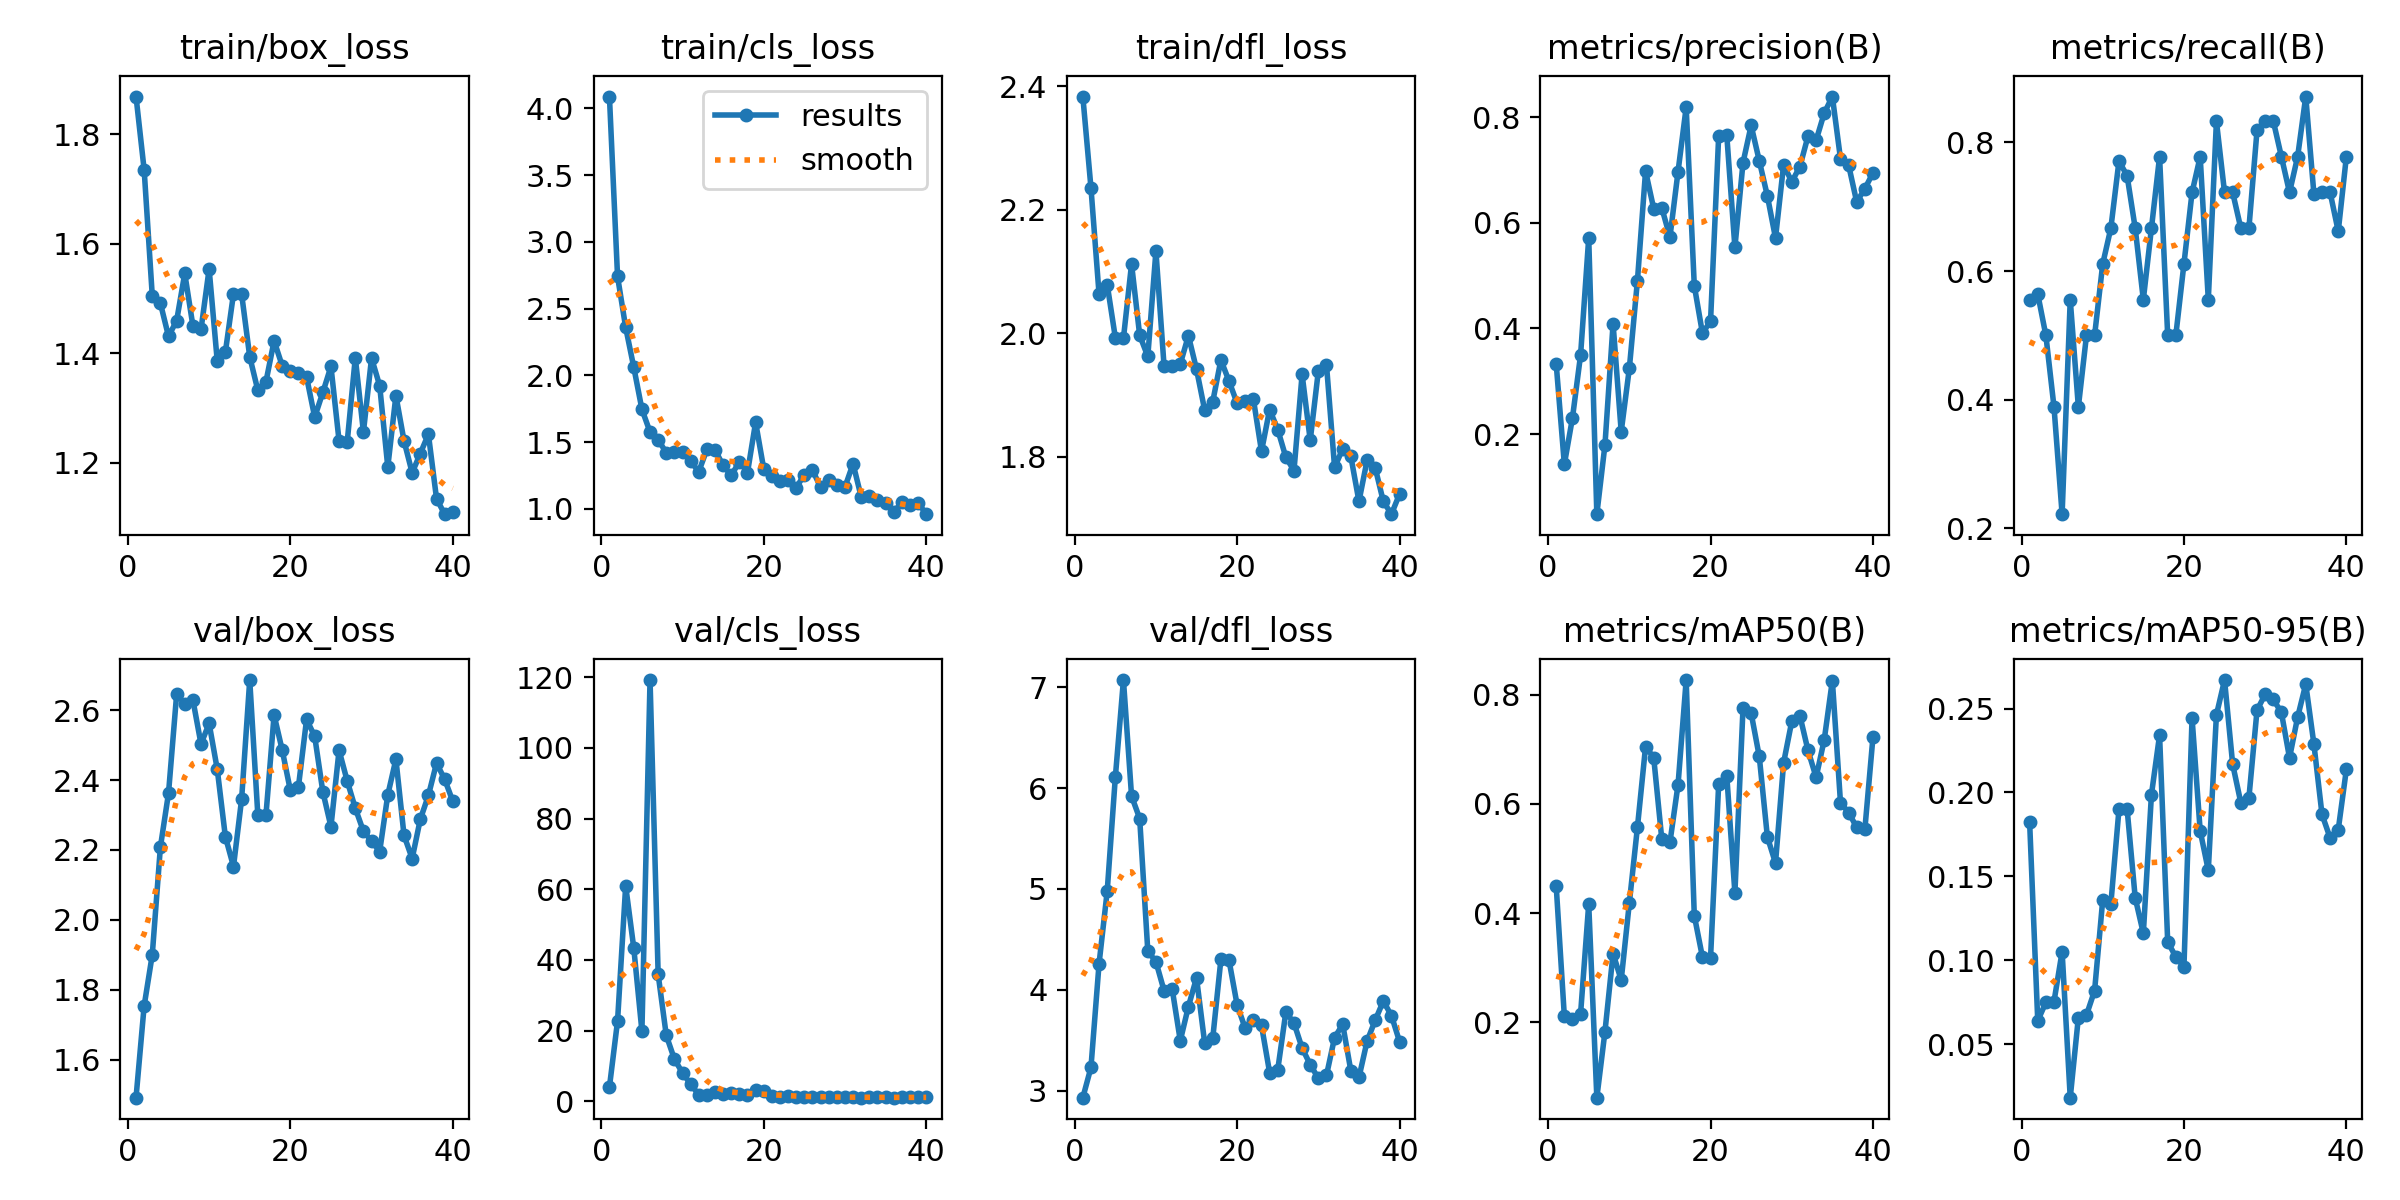

The table this chart was drawn from, first rows:
epoch, time, train/box_loss, train/cls_loss, train/dfl_loss, metrics/precision(B), metrics/recall(B), metrics/mAP50(B), metrics/mAP50-95(B), val/box_loss, val/cls_loss, val/dfl_loss, lr/pg0, lr/pg1, lr/pg2
1, 5.936, 1.869, 4.088, 2.383, 0.3321, 0.5556, 0.449, 0.1823, 1.491, 4.026, 2.93, 0.0003, 0.0003, 0.0703
2, 9.165, 1.735, 2.742, 2.235, 0.1427, 0.5644, 0.2109, 0.06402, 1.754, 22.73, 3.229, 0.0006208, 0.0006208, 0.03729
3, 12.6, 1.505, 2.36, 2.063, 0.2308, 0.5, 0.2062, 0.07504, 1.9, 60.96, 4.26, 0.0009284, 0.0009284, 0.004262
4, 15.64, 1.492, 2.061, 2.079, 0.35, 0.3889, 0.216, 0.07545, 2.208, 43.32, 4.977, 0.0009406, 0.0009406, 0.0009406
5, 19.42, 1.431, 1.747, 1.993, 0.5714, 0.2222, 0.4167, 0.1052, 2.363, 19.86, 6.105, 0.0009208, 0.0009208, 0.0009208
6, 22.55, 1.46, 1.576, 1.991, 0.04831, 0.5556, 0.06197, 0.01826, 2.646, 119.2, 7.072, 0.000901, 0.000901, 0.000901
7, 25.5, 1.546, 1.517, 2.112, 0.1795, 0.3889, 0.1829, 0.06599, 2.619, 35.9, 5.921, 0.0008812, 0.0008812, 0.0008812
8, 28.57, 1.451, 1.422, 1.996, 0.4091, 0.5, 0.326, 0.06748, 2.63, 18.66, 5.699, 0.0008614, 0.0008614, 0.0008614
9, 32.17, 1.444, 1.427, 1.962, 0.2047, 0.5, 0.2773, 0.082, 2.504, 11.94, 4.384, 0.0008416, 0.0008416, 0.0008416
10, 35.46, 1.554, 1.424, 2.133, 0.3243, 0.6111, 0.4185, 0.136, 2.562, 8.031, 4.279, 0.0008218, 0.0008218, 0.0008218
11, 38.43, 1.386, 1.358, 1.947, 0.4909, 0.6667, 0.5575, 0.1336, 2.431, 4.879, 3.992, 0.000802, 0.000802, 0.000802
12, 41.52, 1.402, 1.28, 1.946, 0.698, 0.7709, 0.705, 0.1899, 2.238, 1.867, 4.009, 0.0007822, 0.0007822, 0.0007822
13, 45.25, 1.509, 1.446, 1.95, 0.6271, 0.7482, 0.6851, 0.1903, 2.153, 1.912, 3.495, 0.0007624, 0.0007624, 0.0007624
14, 48.67, 1.509, 1.444, 1.996, 0.6285, 0.6667, 0.5353, 0.1373, 2.345, 2.754, 3.834, 0.0007426, 0.0007426, 0.0007426
15, 51.76, 1.394, 1.326, 1.941, 0.5729, 0.5556, 0.5294, 0.1161, 2.687, 1.994, 4.118, 0.0007228, 0.0007228, 0.0007228
16, 54.73, 1.332, 1.251, 1.875, 0.6973, 0.6667, 0.6356, 0.1988, 2.299, 2.233, 3.474, 0.000703, 0.000703, 0.000703
17, 58.5, 1.348, 1.354, 1.889, 0.8189, 0.7778, 0.827, 0.2341, 2.3, 2.103, 3.522, 0.0006832, 0.0006832, 0.0006832
18, 61.95, 1.423, 1.273, 1.956, 0.4811, 0.5, 0.3954, 0.1111, 2.586, 1.84, 4.301, 0.0006634, 0.0006634, 0.0006634
19, 64.97, 1.377, 1.649, 1.922, 0.3914, 0.5, 0.3197, 0.1021, 2.486, 3.103, 4.292, 0.0006436, 0.0006436, 0.0006436
20, 67.93, 1.368, 1.3, 1.886, 0.4134, 0.6111, 0.3178, 0.09615, 2.371, 2.936, 3.849, 0.0006238, 0.0006238, 0.0006238
21, 71.49, 1.365, 1.246, 1.889, 0.7641, 0.7222, 0.6358, 0.2444, 2.382, 1.412, 3.616, 0.000604, 0.000604, 0.000604
22, 75.12, 1.357, 1.213, 1.893, 0.766, 0.7778, 0.6518, 0.1772, 2.574, 1.311, 3.703, 0.0005842, 0.0005842, 0.0005842
23, 78.1, 1.284, 1.218, 1.808, 0.5536, 0.5556, 0.437, 0.1536, 2.525, 1.442, 3.647, 0.0005644, 0.0005644, 0.0005644
24, 81.17, 1.329, 1.161, 1.876, 0.7141, 0.8328, 0.7757, 0.2462, 2.367, 1.364, 3.179, 0.0005446, 0.0005446, 0.0005446
25, 84.79, 1.376, 1.256, 1.844, 0.7845, 0.7222, 0.7665, 0.267, 2.267, 1.257, 3.207, 0.0005248, 0.0005248, 0.0005248
26, 88.45, 1.24, 1.291, 1.799, 0.7177, 0.7222, 0.6871, 0.2168, 2.486, 1.265, 3.78, 0.000505, 0.000505, 0.000505
27, 91.41, 1.238, 1.163, 1.777, 0.651, 0.6667, 0.5395, 0.194, 2.398, 1.316, 3.67, 0.0004852, 0.0004852, 0.0004852
28, 94.39, 1.392, 1.22, 1.933, 0.5714, 0.6665, 0.4917, 0.1968, 2.319, 1.24, 3.421, 0.0004654, 0.0004654, 0.0004654
29, 97.75, 1.256, 1.182, 1.826, 0.7105, 0.8186, 0.6756, 0.249, 2.254, 1.132, 3.257, 0.0004456, 0.0004456, 0.0004456
30, 101.4, 1.391, 1.164, 1.939, 0.6778, 0.8333, 0.7512, 0.2584, 2.226, 1.254, 3.122, 0.0004258, 0.0004258, 0.0004258
31, 104.4, 1.341, 1.339, 1.949, 0.7064, 0.8333, 0.7619, 0.2554, 2.196, 1.222, 3.151, 0.000406, 0.000406, 0.000406
32, 107.4, 1.192, 1.09, 1.782, 0.7642, 0.7778, 0.6982, 0.2477, 2.358, 1.036, 3.526, 0.0003862, 0.0003862, 0.0003862
33, 110.6, 1.323, 1.098, 1.813, 0.7564, 0.7222, 0.6488, 0.2206, 2.46, 1.091, 3.656, 0.0003664, 0.0003664, 0.0003664
34, 114.3, 1.24, 1.07, 1.8, 0.808, 0.7778, 0.7175, 0.2449, 2.242, 1.187, 3.197, 0.0003466, 0.0003466, 0.0003466
35, 117.3, 1.182, 1.043, 1.727, 0.8393, 0.8712, 0.8262, 0.2645, 2.176, 1.164, 3.131, 0.0003268, 0.0003268, 0.0003268
36, 120.4, 1.217, 0.9742, 1.794, 0.7216, 0.7202, 0.6026, 0.2289, 2.288, 1.062, 3.49, 0.000307, 0.000307, 0.000307
37, 123.4, 1.252, 1.053, 1.782, 0.7097, 0.7222, 0.5844, 0.187, 2.356, 1.137, 3.698, 0.0002872, 0.0002872, 0.0002872
38, 127.3, 1.135, 1.031, 1.727, 0.6394, 0.7222, 0.5571, 0.1729, 2.449, 1.107, 3.887, 0.0002674, 0.0002674, 0.0002674
39, 130.4, 1.106, 1.048, 1.707, 0.6649, 0.6618, 0.5533, 0.1778, 2.403, 1.143, 3.744, 0.0002476, 0.0002476, 0.0002476
40, 133.4, 1.11, 0.9612, 1.739, 0.6944, 0.7778, 0.7226, 0.2137, 2.34, 1.103, 3.485, 0.0002278, 0.0002278, 0.0002278
